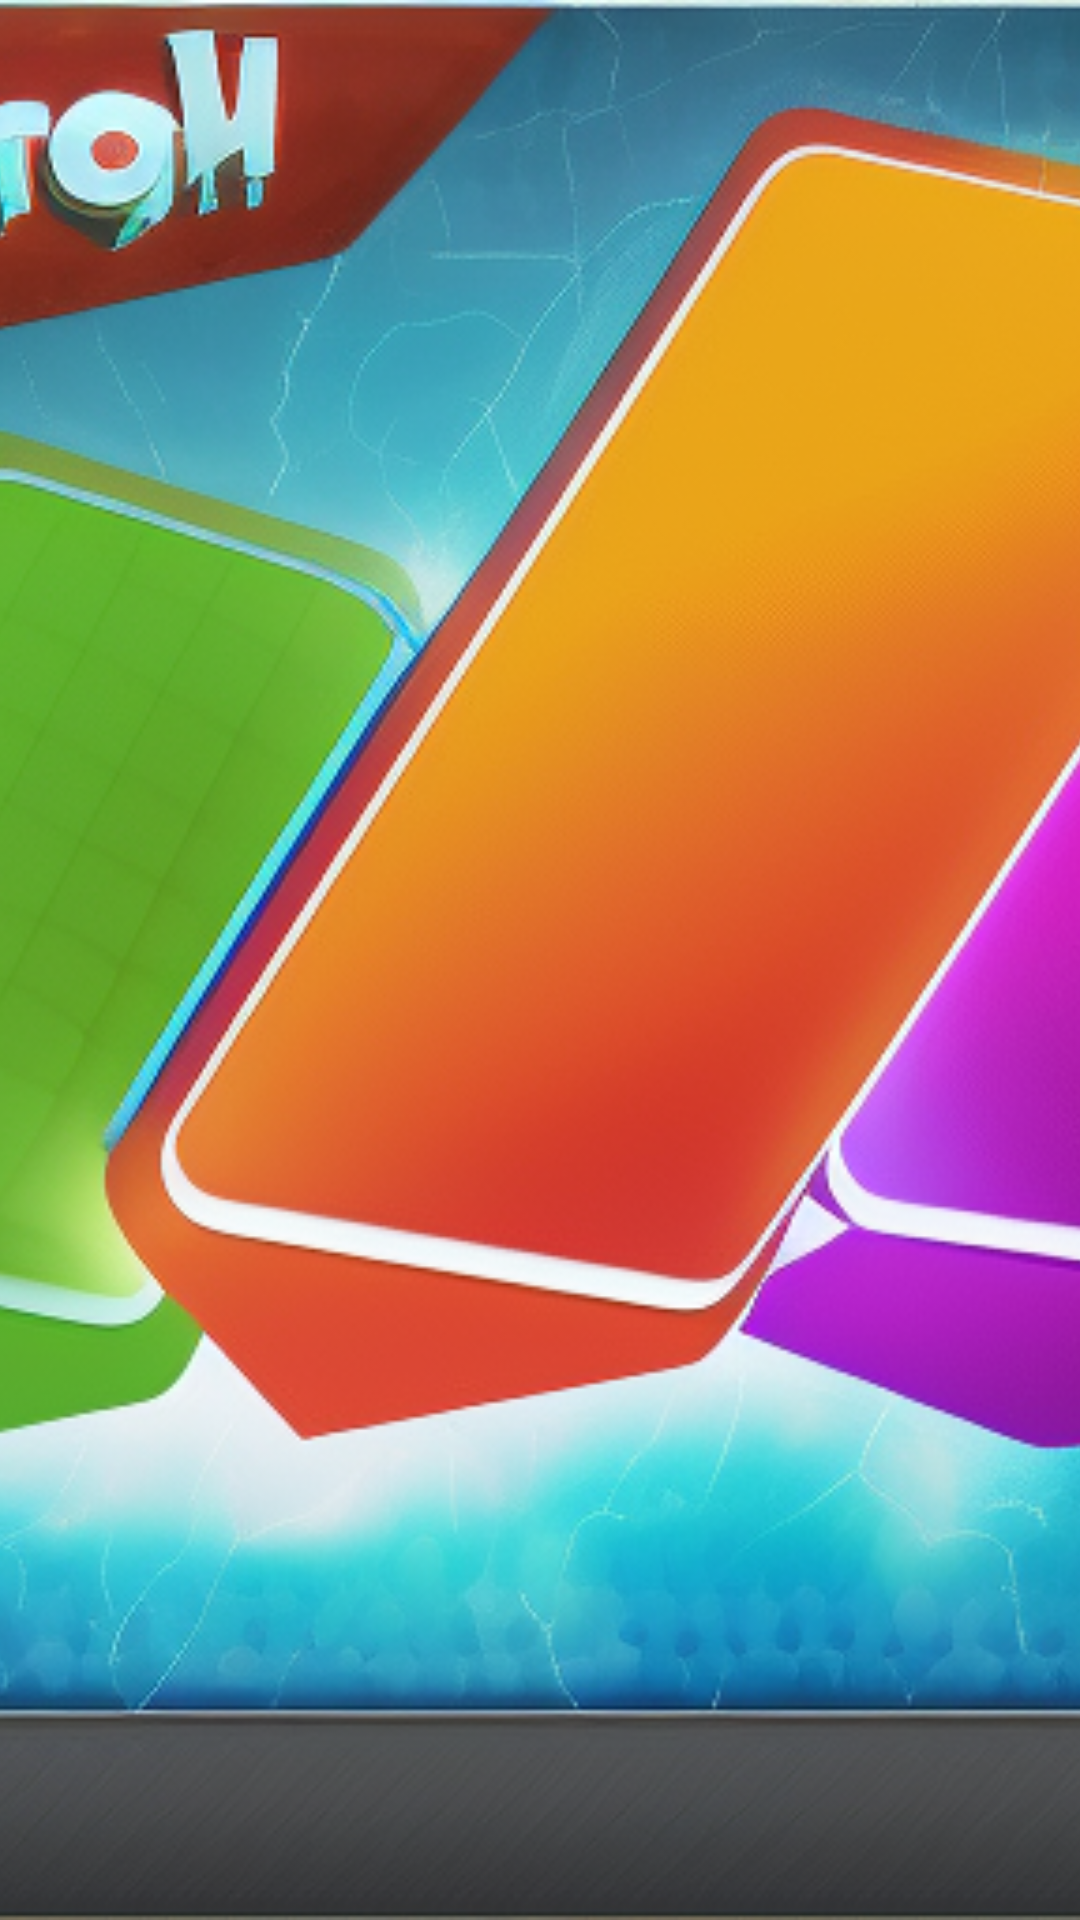

The Android layout XML behind this screen, and the referenced resources:
<!-- AndroidManifest.xml: application theme Theme.Tan_Ping_Cheun2103476 -->
<!-- res/layout/activity_splash.xml -->
<?xml version="1.0" encoding="utf-8"?>
<androidx.constraintlayout.widget.ConstraintLayout xmlns:android="http://schemas.android.com/apk/res/android"
    xmlns:app="http://schemas.android.com/apk/res-auto"
    xmlns:tools="http://schemas.android.com/tools"
    android:layout_width="match_parent"
    android:layout_height="match_parent"
    tools:context=".SplashActivity">

    <ImageView
        android:id="@+id/game_logo"
        android:layout_width="match_parent"
        android:layout_height="match_parent"
        android:scaleType="centerCrop"
        android:src="@drawable/game_logo" />

</androidx.constraintlayout.widget.ConstraintLayout>
<!-- resources referenced by this layout -->
<resources>
  <!-- drawable game_logo: png bitmap (drawable, 384084 bytes) -->
  <style name="Theme.Tan_Ping_Cheun2103476" parent="Theme.MaterialComponents.DayNight.DarkActionBar">
          
          <item name="colorPrimary">@color/purple_500</item>
          <item name="colorPrimaryVariant">@color/purple_700</item>
          <item name="colorOnPrimary">@color/white</item>
          
          <item name="colorSecondary">@color/teal_200</item>
          <item name="colorSecondaryVariant">@color/teal_700</item>
          <item name="colorOnSecondary">@color/black</item>
          
          <item name="android:statusBarColor" tools:targetApi="l">?attr/colorPrimaryVariant</item>
          
      </style>
  <!-- not gathered from this repository: default colours our renderer supplied (Android Studio template values) -->
  <color name="purple_500">#FF6200EE</color>
  <color name="purple_700">#FF3700B3</color>
  <color name="teal_200">#FF03DAC5</color>
  <color name="teal_700">#FF018786</color>
  <color name="black">#FF000000</color>
  <color name="white">#FFFFFFFF</color>
</resources>
